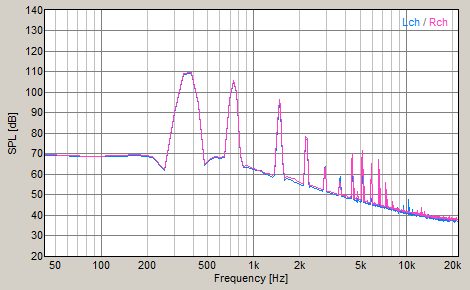

The table this chart was drawn from, first rows:
FFT, Power Spectrum
Frequency[Hz], Level-L[dB], Level-R[dB]
43.07, 69.44, 69.71
86.13, 68.61, 68.91
129.2, 68.91, 69.25
172.3, 69.23, 69.59
215.3, 68.47, 68.82
258.4, 61.8, 62.24
301.5, 89.67, 90.17
344.5, 108.5, 109
387.6, 109.5, 110
430.7, 93.93, 94.42
473.7, 64.38, 64.77
516.8, 67.17, 67.77
559.9, 68.11, 68.69
602.9, 67.68, 68.27
646, 68.08, 68.66
689.1, 96.04, 96.52
732.1, 105.6, 106
775.2, 100.2, 100.7
818.3, 69.35, 69.83
861.3, 63.51, 64.06
904.4, 63.65, 64.3
947.5, 62.87, 63.48
990.5, 62.32, 62.88
1034, 61.92, 62.5
1077, 61.71, 62.06
1120, 61.8, 61.46
1163, 60.49, 61.03
1206, 59.94, 60.7
1249, 59.65, 60.26
1292, 59.21, 59.94
1335, 58.73, 59.38
1378, 59.6, 60.53
1421, 83.3, 84.86
1464, 95.13, 96.69
1507, 91.76, 93.31
1550, 67.09, 68.54
1594, 57.23, 57.89
1636, 57.91, 58.85
1680, 57.64, 58.54
1723, 57.38, 58.32
1766, 57.01, 57.92
1809, 57.06, 57.81
1852, 56.29, 58.03
1895, 56.14, 56.87
1938, 55.57, 56.53
1981, 55.26, 56.05
2024, 55, 55.9
2067, 54.8, 55.63
2110, 54.82, 55.66
2153, 64.47, 65.35
2196, 77.48, 78.62
2240, 76.35, 77.4
2282, 56.43, 57.86
2326, 53.72, 54.5
2369, 53.91, 54.66
2412, 53.59, 54.43
2455, 53.58, 54.19
2498, 53.29, 54.01
2541, 53.29, 54.06
... 452 more rows
